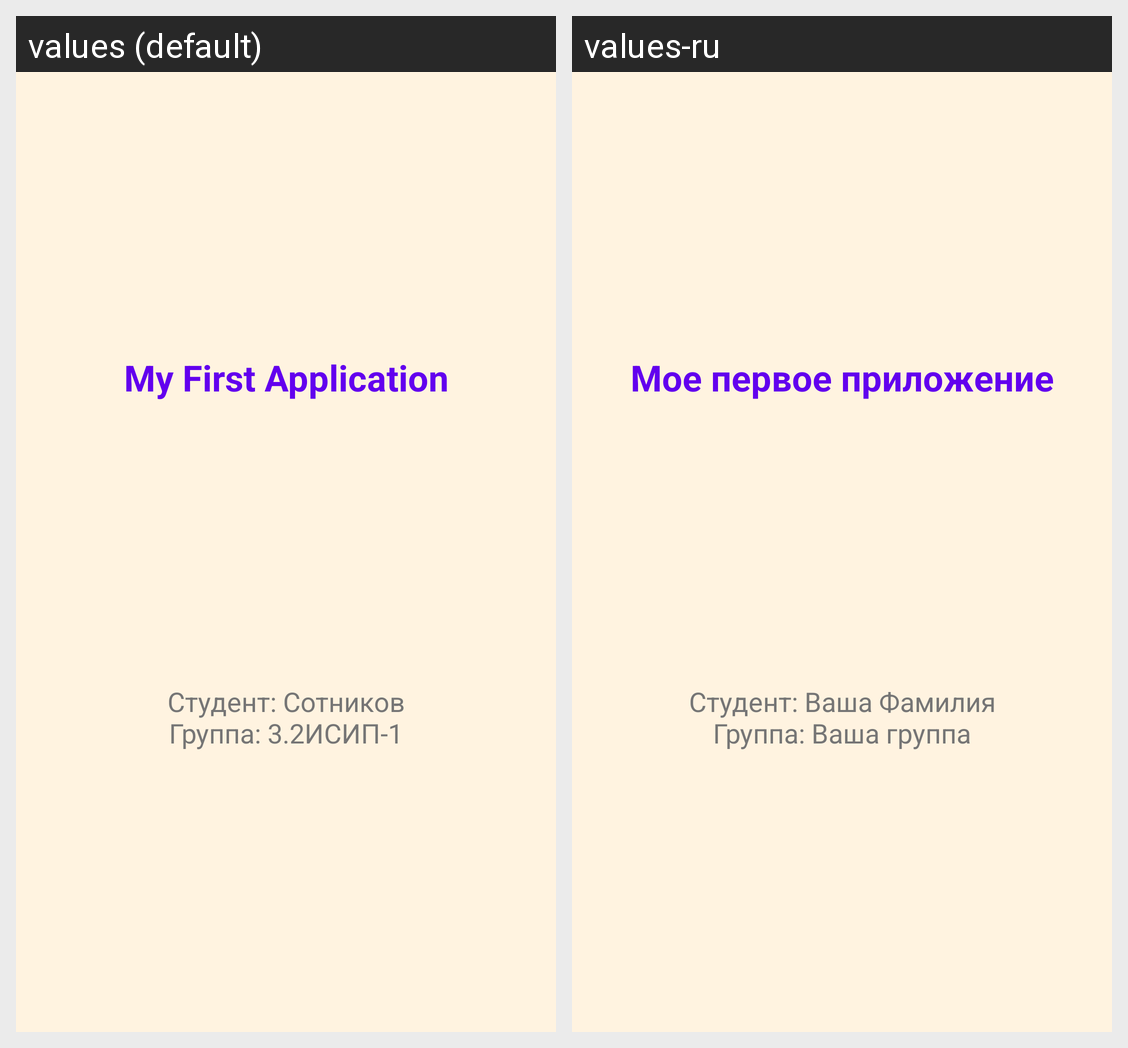

This grid shows one Android layout under two languages. Give, for every string resource on the screen, its name, the default text and each shown locale's text.
Android screen res/layout/activity_main.xml rendered under 2 locales, left to right: values (default), values-ru. Device: Nexus 5 (rendered at 1080×1920; each locale shown at half size, 540×960, under a caption strip naming it); theme AppTheme.
Strings drawn on this screen, with the default value and each locale's value (text and hints the layout hard-codes, and strings that could not be matched under every locale, appear in the picture but are not listed):

main_text
  values: My First Application
  values-ru: Мое первое приложение

student_info
  values: Студент: Сотников
      Группа: 3.2ИСИП-1
  values-ru: Студент: Ваша Фамилия
      Группа: Ваша группа
